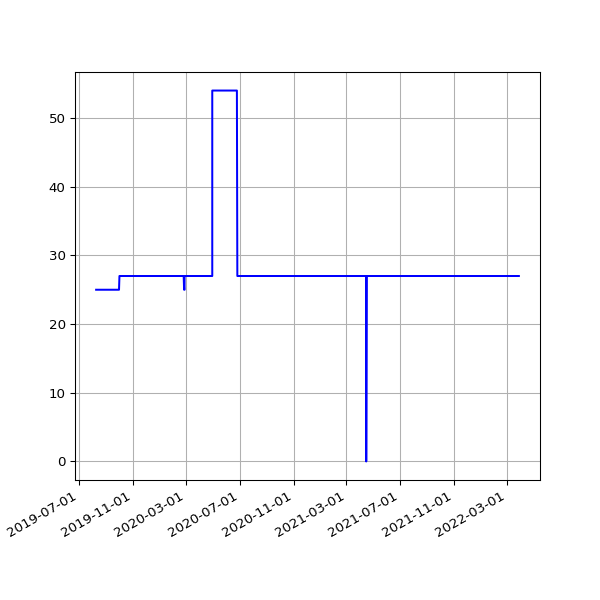

Source data for this figure (header and first rows):
date, value
2019-08-10 05:21:41 +0000, 25
2019-08-10 06:22:40 +0100, 25
2019-08-11 05:17:32 +0000, 25
2019-08-11 07:18:29 +0100, 25
2019-08-12 05:02:49 +0000, 25
2019-08-12 06:37:47 +0100, 25
2019-08-13 05:08:21 +0000, 25
2019-08-13 08:02:12 +0100, 25
2019-08-14 05:41:58 +0000, 25
2019-08-14 07:07:20 +0100, 25
2019-08-15 06:48:04 +0100, 25
2019-08-16 05:21:17 +0000, 25
2019-08-16 07:13:46 +0100, 25
2019-08-17 04:55:37 +0000, 25
2019-08-17 06:01:35 +0100, 25
2019-08-18 05:18:59 +0000, 25
2019-08-18 06:19:27 +0100, 25
2019-08-19 05:08:35 +0000, 25
2019-08-19 07:12:43 +0100, 25
2019-08-20 05:01:48 +0000, 25
2019-08-20 06:47:37 +0100, 25
2019-08-21 04:55:33 +0000, 25
2019-08-21 06:59:05 +0100, 25
2019-08-22 05:00:42 +0000, 25
2019-08-22 06:43:16 +0100, 25
2019-08-23 05:15:49 +0000, 25
2019-08-23 06:29:29 +0100, 25
2019-08-24 05:24:15 +0000, 25
2019-08-24 07:02:29 +0100, 25
2019-08-25 05:16:21 +0000, 25
2019-08-25 07:23:01 +0100, 25
2019-08-26 04:35:33 +0000, 25
2019-08-26 06:38:40 +0100, 25
2019-08-27 04:37:21 +0000, 25
2019-08-27 06:06:19 +0100, 25
2019-08-28 04:36:06 +0000, 25
2019-08-28 06:24:25 +0100, 25
2019-08-29 06:18:33 +0100, 25
2019-08-30 04:44:03 +0000, 25
2019-08-30 06:57:00 +0100, 25
2019-08-31 04:49:13 +0000, 25
2019-08-31 07:21:42 +0100, 25
2019-09-01 04:43:45 +0000, 25
2019-09-01 06:49:29 +0100, 25
2019-09-02 04:41:08 +0000, 25
2019-09-02 07:51:11 +0100, 25
2019-09-03 04:50:01 +0000, 25
2019-09-03 07:29:39 +0100, 25
2019-09-04 04:57:06 +0000, 25
2019-09-04 06:17:51 +0100, 25
2019-09-05 04:48:13 +0000, 25
2019-09-05 06:54:14 +0100, 25
2019-09-06 05:20:12 +0000, 25
2019-09-06 07:45:40 +0100, 25
2019-09-07 04:42:38 +0000, 25
2019-09-07 07:11:51 +0100, 25
2019-09-08 04:41:29 +0000, 25
2019-09-08 07:03:55 +0100, 25
2019-09-09 04:37:28 +0000, 25
2019-09-09 07:14:57 +0100, 25
... 1,489 more rows
